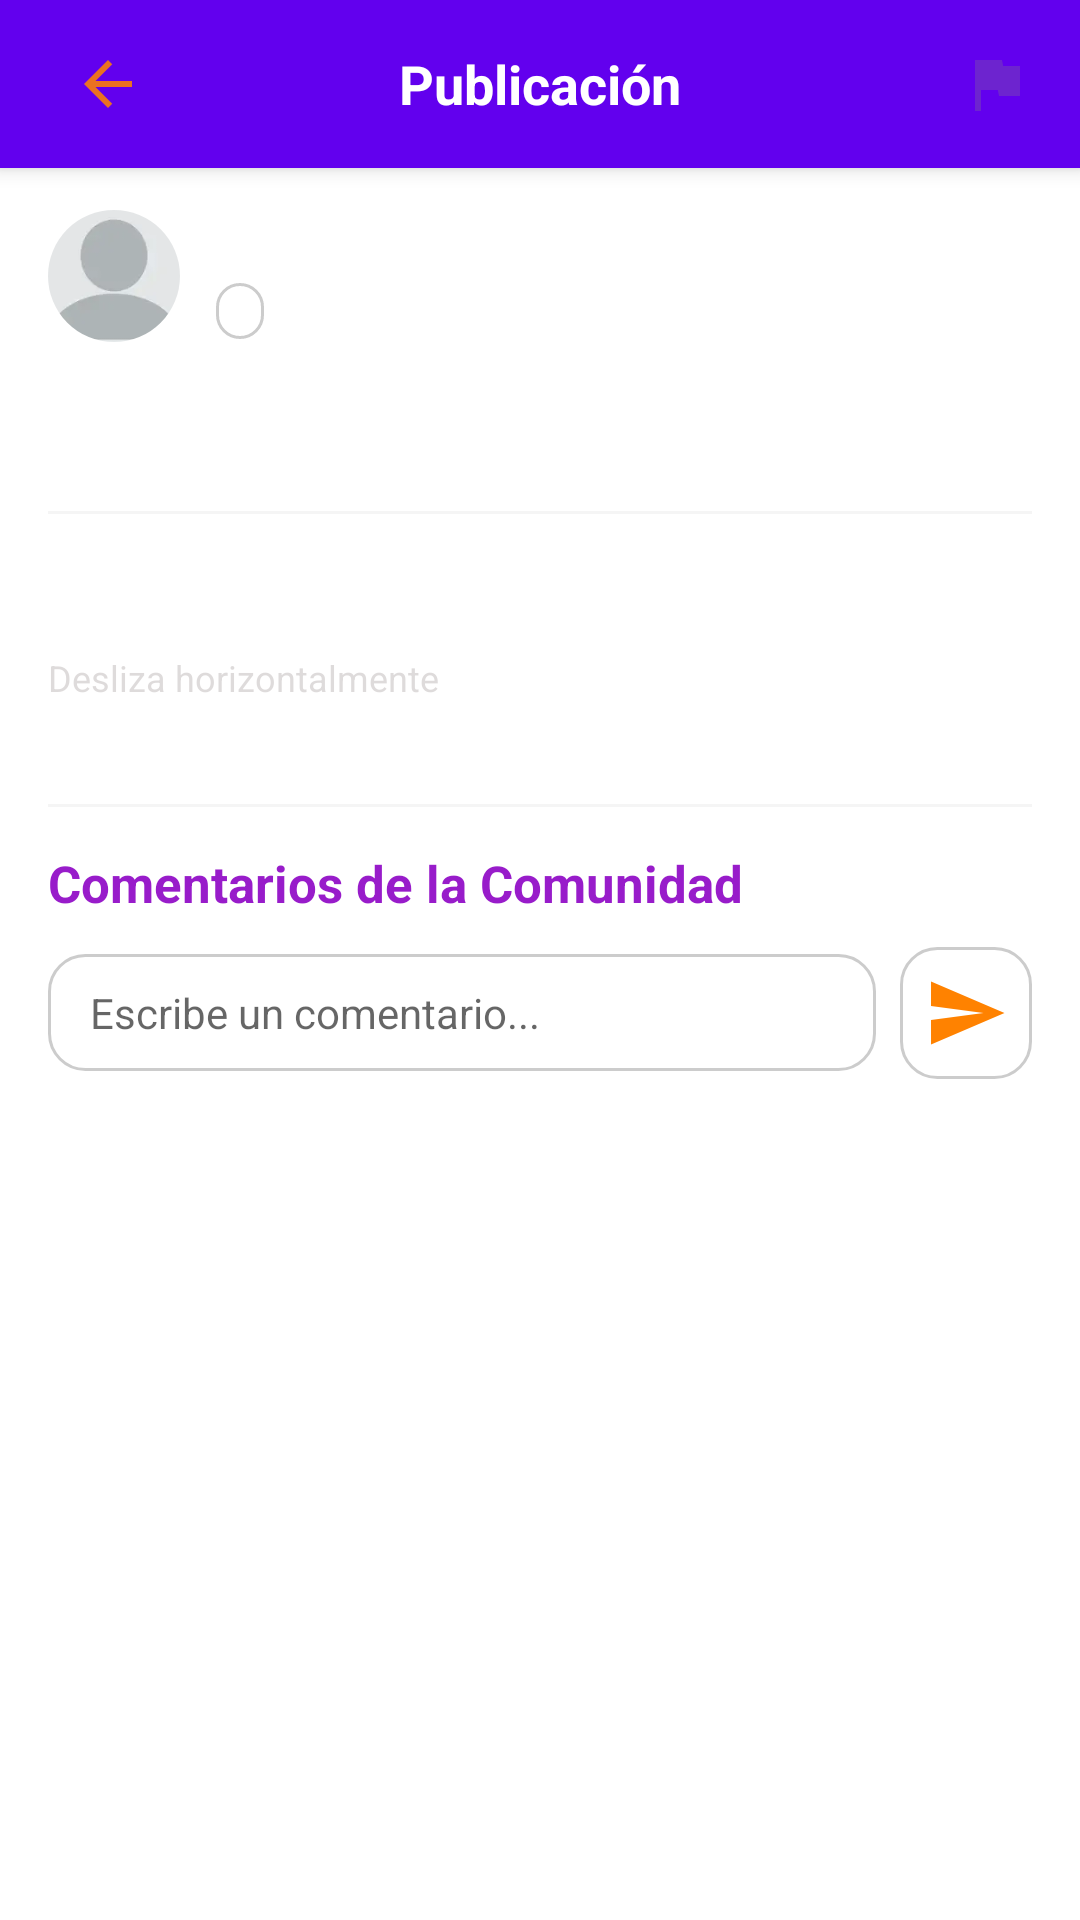

This screen was rendered from an Android layout file. Write that file and the resources it references.
<!-- AndroidManifest.xml: fallback theme Theme.MaterialComponents.DayNight.NoActionBar -->
<!-- res/layout/fragment_post.xml -->
<?xml version="1.0" encoding="utf-8"?>
<androidx.constraintlayout.widget.ConstraintLayout xmlns:android="http://schemas.android.com/apk/res/android"
    xmlns:app="http://schemas.android.com/apk/res-auto"
    xmlns:tools="http://schemas.android.com/tools"
    android:layout_width="match_parent"
    android:layout_height="match_parent"
    android:fitsSystemWindows="true"
    tools:context=".view.PostFragment">

    
    <androidx.appcompat.widget.Toolbar
        android:id="@+id/toolbar"
        android:layout_width="match_parent"
        android:layout_height="?attr/actionBarSize"
        android:background="?attr/colorPrimary"
        android:elevation="4dp"
        app:layout_constraintEnd_toEndOf="parent"
        app:layout_constraintStart_toStartOf="parent"
        app:layout_constraintTop_toTopOf="parent">

        <ImageButton
            android:id="@+id/btn_back"
            android:layout_width="40dp"
            android:layout_height="40dp"
            android:layout_gravity="start"
            android:background="?attr/selectableItemBackgroundBorderless"
            android:contentDescription="Regresar"
            android:src="@drawable/ic_back" />

        <TextView
            android:layout_width="wrap_content"
            android:layout_height="wrap_content"
            android:layout_gravity="center"
            android:text="Publicación"
            android:textColor="@color/white"
            android:textSize="18sp"
            android:textStyle="bold" />

        <ImageButton
            android:id="@+id/btn_report_post_detail"
            android:layout_width="40dp"
            android:layout_height="40dp"
            android:layout_gravity="end"
            android:layout_marginEnd="8dp"
            android:background="?attr/selectableItemBackgroundBorderless"
            android:contentDescription="Reportar publicación"
            android:src="@drawable/ic_report" />
    </androidx.appcompat.widget.Toolbar>

    
    <ScrollView
        android:id="@+id/scrollView2"
        android:layout_width="match_parent"
        android:layout_height="0dp"
        android:fillViewport="true"
        app:layout_constraintBottom_toBottomOf="parent"
        app:layout_constraintEnd_toEndOf="parent"
        app:layout_constraintStart_toStartOf="parent"
        app:layout_constraintTop_toBottomOf="@+id/toolbar">

        <LinearLayout
            android:layout_width="match_parent"
            android:layout_height="wrap_content"
            android:orientation="vertical"
            android:paddingHorizontal="16dp"
            android:paddingTop="14dp"
            android:paddingBottom="24dp">

            
            <androidx.constraintlayout.widget.ConstraintLayout
                android:layout_width="match_parent"
                android:layout_height="wrap_content">

                <androidx.cardview.widget.CardView
                    android:id="@+id/contain_author_avatar"
                    android:layout_width="44dp"
                    android:layout_height="44dp"
                    app:cardCornerRadius="22dp"
                    app:cardElevation="0dp"
                    app:layout_constraintBottom_toBottomOf="parent"
                    app:layout_constraintStart_toStartOf="parent"
                    app:layout_constraintTop_toTopOf="parent">

                    <ImageView
                        android:id="@+id/imgAuthorDetail"
                        android:layout_width="match_parent"
                        android:layout_height="match_parent"
                        android:contentDescription="Avatar del autor"
                        android:scaleType="centerCrop"
                        android:src="@drawable/predet_image" />
                </androidx.cardview.widget.CardView>

                <LinearLayout
                    android:layout_width="0dp"
                    android:layout_height="wrap_content"
                    android:layout_marginStart="12dp"
                    android:layout_marginEnd="8dp"
                    android:orientation="vertical"
                    app:layout_constraintBottom_toBottomOf="parent"
                    app:layout_constraintEnd_toStartOf="@+id/viewPostDate"
                    app:layout_constraintStart_toEndOf="@id/contain_author_avatar"
                    app:layout_constraintTop_toTopOf="parent">

                    <TextView
                        android:id="@+id/viewPostAutor"
                        android:layout_width="wrap_content"
                        android:layout_height="wrap_content"
                        android:textSize="15sp"
                        android:textStyle="bold"
                        tools:text="@Carl_Johnson" />

                    <TextView
                        android:id="@+id/viewPostCategory"
                        android:layout_width="wrap_content"
                        android:layout_height="wrap_content"
                        android:layout_marginTop="3dp"
                        android:background="@drawable/borde_boton"
                        android:paddingHorizontal="8dp"
                        android:paddingVertical="2dp"
                        android:textColor="@color/morado_enfasis"
                        android:textSize="11sp"
                        android:textStyle="bold"
                        tools:text="Roleplay" />
                </LinearLayout>

                <TextView
                    android:id="@+id/viewPostDate"
                    android:layout_width="wrap_content"
                    android:layout_height="wrap_content"
                    android:textColor="@color/gris_shimer"
                    android:textSize="12sp"
                    app:layout_constraintEnd_toEndOf="parent"
                    app:layout_constraintTop_toTopOf="parent"
                    tools:text="2026-10-23" />
            </androidx.constraintlayout.widget.ConstraintLayout>

            
            <TextView
                android:id="@+id/viewPostTitle"
                android:layout_width="match_parent"
                android:layout_height="wrap_content"
                android:layout_marginTop="16dp"
                android:lineSpacingExtra="3dp"
                android:textColor="@color/naranja_enfasis"
                android:textIsSelectable="true"
                android:textSize="21sp"
                android:textStyle="bold"
                tools:text="NUEVO SERVIDOR LOS SANTOS ROLEPLAY 2026" />

            
            <View
                android:layout_width="match_parent"
                android:layout_height="1dp"
                android:layout_marginVertical="12dp"
                android:background="#15888888" />

            
            <TextView
                android:id="@+id/viewPostContent"
                android:layout_width="match_parent"
                android:layout_height="wrap_content"
                android:lineSpacingExtra="4dp"
                android:textIsSelectable="true"
                android:textSize="15sp"
                tools:text="Este es el cuerpo con soporte completo de **Markdown** para negritas, enlaces, citas y listas..." />

            
            <TextView
                android:id="@+id/tvDeslize"
                android:layout_width="match_parent"
                android:layout_height="wrap_content"
                android:layout_marginTop="14dp"
                android:text="@string/desliza_horizontalmente"
                android:textColor="@color/gris_transparent"
                android:textSize="12sp" />

            <androidx.recyclerview.widget.RecyclerView
                android:id="@+id/viewPostImages"
                android:layout_width="match_parent"
                android:layout_height="wrap_content"
                android:layout_marginTop="6dp"
                android:background="@color/transparente"
                android:nestedScrollingEnabled="false"
                android:paddingVertical="4dp" />

            
            <View
                android:layout_width="match_parent"
                android:layout_height="1dp"
                android:layout_marginTop="20dp"
                android:layout_marginBottom="14dp"
                android:background="#15888888" />

            <TextView
                android:id="@+id/tvComentariosHeader"
                android:layout_width="match_parent"
                android:layout_height="wrap_content"
                android:layout_marginBottom="10dp"
                android:text="Comentarios de la Comunidad"
                android:textColor="@color/morado_enfasis"
                android:textSize="17sp"
                android:textStyle="bold" />

            
            <LinearLayout
                android:id="@+id/containerCommentInput"
                android:layout_width="match_parent"
                android:layout_height="wrap_content"
                android:layout_marginBottom="14dp"
                android:gravity="center_vertical"
                android:orientation="horizontal">

                <EditText
                    android:id="@+id/editCommentText"
                    android:layout_width="0dp"
                    android:layout_height="wrap_content"
                    android:layout_weight="1"
                    android:background="@drawable/borde_boton"
                    android:hint="Escribe un comentario..."
                    android:maxLines="3"
                    android:paddingHorizontal="14dp"
                    android:paddingVertical="10dp"
                    android:textSize="14sp" />

                <ImageButton
                    android:id="@+id/btnSendComment"
                    android:layout_width="44dp"
                    android:layout_height="44dp"
                    android:layout_marginStart="8dp"
                    android:background="@drawable/borde_boton"
                    android:contentDescription="Enviar comentario"
                    android:padding="8dp"
                    android:scaleType="fitCenter"
                    android:src="@drawable/ic_send" />
            </LinearLayout>

            <TextView
                android:id="@+id/tvNoComments"
                android:layout_width="match_parent"
                android:layout_height="wrap_content"
                android:layout_marginVertical="16dp"
                android:text="Sé el primero en comentar esta publicación"
                android:textAlignment="center"
                android:textColor="@color/gris_transparent"
                android:textSize="13sp"
                android:visibility="gone" />

            <androidx.recyclerview.widget.RecyclerView
                android:id="@+id/recyclerComments"
                android:layout_width="match_parent"
                android:layout_height="wrap_content"
                android:layout_marginBottom="24dp"
                android:nestedScrollingEnabled="false" />

        </LinearLayout>
    </ScrollView>
</androidx.constraintlayout.widget.ConstraintLayout>
<!-- resources referenced by this layout -->
<resources>
  <color name="gris_shimer">#969696</color>
  <color name="gris_transparent">#48897F7F</color>
  <color name="morado_enfasis">#981CCA</color>
  <color name="naranja_enfasis">#FF8200</color>
  <color name="transparente">#00FFFFFF</color>
  <color name="white">#FFFFFFFF</color>
  <!-- drawable borde_boton (drawable) -->
  <?xml version="1.0" encoding="utf-8"?>
  <shape xmlns:android="http://schemas.android.com/apk/res/android"
      android:shape="rectangle">
  
      <stroke
          android:width="1dp"
          android:color="#CCCCCC" />
  
      <corners android:radius="12dp" />
  
  </shape>
  <!-- drawable ic_back (drawable) -->
  <vector xmlns:android="http://schemas.android.com/apk/res/android"
      android:width="24dp"
      android:height="24dp"
      android:alpha="0.87"
      android:autoMirrored="true"
      android:tint="@color/naranja_enfasis"
      android:viewportWidth="24"
      android:viewportHeight="24">
  
      <path
          android:fillColor="@android:color/white"
          android:pathData="M20,11H7.83l5.59,-5.59L12,4l-8,8 8,8 1.41,-1.41L7.83,13H20v-2z" />
  
  </vector>
  <!-- drawable ic_report (drawable) -->
  <vector xmlns:android="http://schemas.android.com/apk/res/android"
      android:width="24dp"
      android:height="24dp"
      android:viewportWidth="24"
      android:viewportHeight="24">
    <path
        android:fillColor="@color/gris_transparent"
        android:pathData="M14.4,6L14,4H5v17h2v-7h5.6l0.4,2h7V6H14.4z"/>
  </vector>
  <!-- drawable ic_send (drawable) -->
  <vector xmlns:android="http://schemas.android.com/apk/res/android"
      android:width="24dp"
      android:height="24dp"
      android:viewportWidth="24"
      android:viewportHeight="24">
    <path
        android:fillColor="@color/naranja_enfasis"
        android:pathData="M2.01,21L23,12 2.01,3 2,10l15,2 -15,2z"/>
  </vector>
  <!-- drawable predet_image: png bitmap (drawable, 1271 bytes) -->
  <string name="desliza_horizontalmente">Desliza horizontalmente</string>
</resources>
